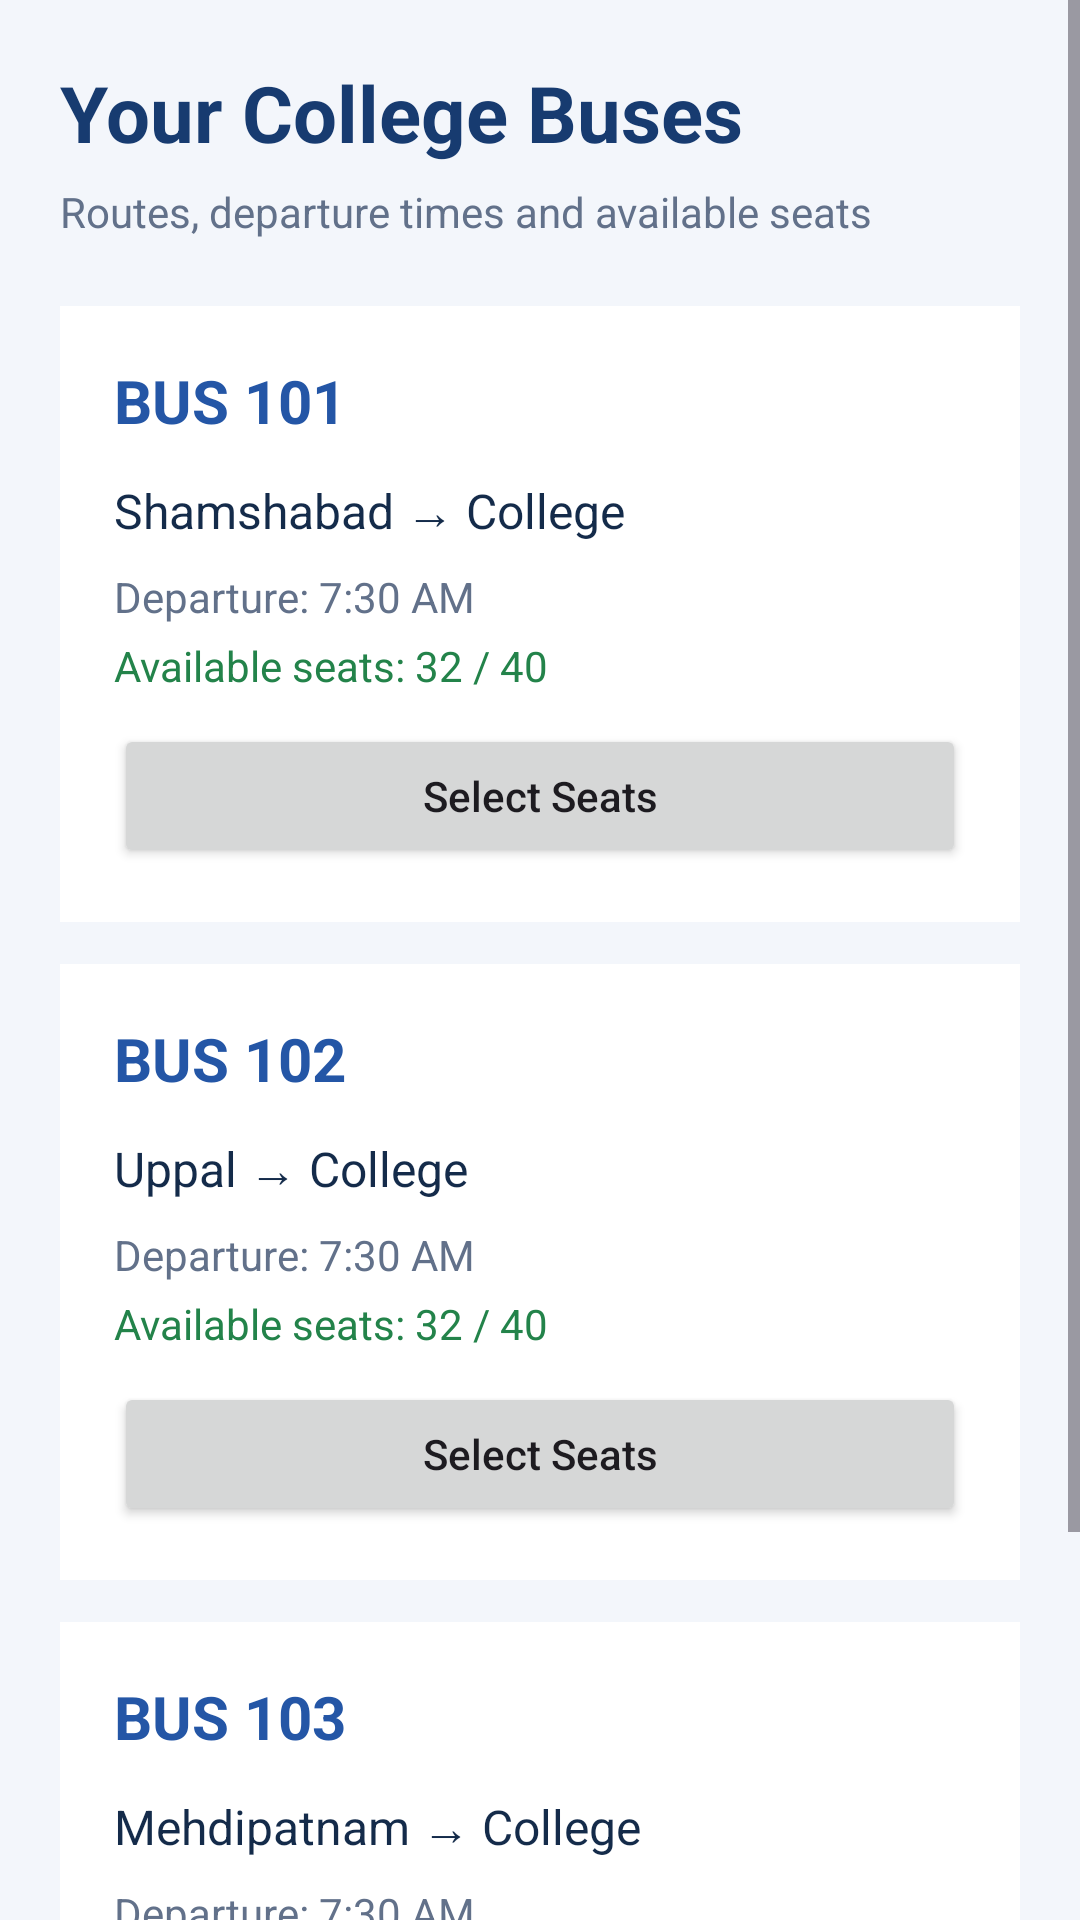

Android layout source for this screen:
<!-- AndroidManifest.xml: application theme Theme.SmartCollegeBus -->
<!-- res/layout/activity_bus_list.xml -->
<?xml version="1.0" encoding="utf-8"?>
<ScrollView xmlns:android="http://schemas.android.com/apk/res/android"
    android:layout_width="match_parent"
    android:layout_height="match_parent"
    android:background="#F3F6FB">

    <LinearLayout
        android:layout_width="match_parent"
        android:layout_height="wrap_content"
        android:orientation="vertical"
        android:padding="20dp">

        <TextView
            android:layout_width="match_parent"
            android:layout_height="wrap_content"
            android:text="Your College Buses"
            android:textColor="#173B70"
            android:textSize="26sp"
            android:textStyle="bold" />

        <TextView
            android:layout_width="match_parent"
            android:layout_height="wrap_content"
            android:layout_marginTop="6dp"
            android:layout_marginBottom="22dp"
            android:text="Routes, departure times and available seats"
            android:textColor="#62718A"
            android:textSize="14sp" />

        <LinearLayout
            android:layout_width="match_parent"
            android:layout_height="wrap_content"
            android:background="#FFFFFF"
            android:orientation="vertical"
            android:padding="18dp">

            <TextView
                android:layout_width="wrap_content"
                android:layout_height="wrap_content"
                android:text="BUS 101"
                android:textColor="#2456A6"
                android:textSize="20sp"
                android:textStyle="bold" />

            <TextView
                android:layout_width="match_parent"
                android:layout_height="wrap_content"
                android:layout_marginTop="12dp"
                android:text="Shamshabad → College"
                android:textColor="#142B4A"
                android:textSize="16sp" />


            <TextView
                android:layout_width="match_parent"
                android:layout_height="wrap_content"
                android:layout_marginTop="8dp"
                android:text="Departure: 7:30 AM"
                android:textColor="#62718A"
                android:textSize="14sp" />

            <TextView
                android:id="@+id/bus101Seats"
                android:layout_width="match_parent"
                android:layout_height="wrap_content"
                android:layout_marginTop="4dp"
                android:text="Available seats: 32 / 40"
                android:textColor="#23834A"
                android:textSize="14sp" />

            <Button
                android:id="@+id/btnBus102Seats"
                android:layout_width="match_parent"
                android:layout_height="wrap_content"
                android:layout_marginTop="10dp"
                android:text="Select Seats"
                android:textAllCaps="false" />



        </LinearLayout>

        <LinearLayout
            android:layout_width="match_parent"
            android:layout_height="wrap_content"
            android:layout_marginTop="14dp"
            android:background="#FFFFFF"
            android:orientation="vertical"
            android:padding="18dp">

            <TextView
                android:layout_width="wrap_content"
                android:layout_height="wrap_content"
                android:text="BUS 102"
                android:textColor="#2456A6"
                android:textSize="20sp"
                android:textStyle="bold" />

            <TextView
                android:layout_width="match_parent"
                android:layout_height="wrap_content"
                android:layout_marginTop="12dp"
                android:text="Uppal → College"
                android:textColor="#142B4A"
                android:textSize="16sp" />


            <TextView
                android:layout_width="match_parent"
                android:layout_height="wrap_content"
                android:layout_marginTop="8dp"
                android:text="Departure: 7:30 AM"
                android:textColor="#62718A"
                android:textSize="14sp" />

            <TextView
                android:id="@+id/bus102Seats"
                android:layout_width="match_parent"
                android:layout_height="wrap_content"
                android:layout_marginTop="4dp"
                android:text="Available seats: 32 / 40"
                android:textColor="#23834A"
                android:textSize="14sp" />

            <Button
                android:id="@+id/btnBus103Seats"
                android:layout_width="match_parent"
                android:layout_height="wrap_content"
                android:layout_marginTop="10dp"
                android:text="Select Seats"
                android:textAllCaps="false" />



        </LinearLayout>

        <LinearLayout
            android:layout_width="match_parent"
            android:layout_height="wrap_content"
            android:layout_marginTop="14dp"
            android:background="#FFFFFF"
            android:orientation="vertical"
            android:padding="18dp">

            <TextView
                android:layout_width="wrap_content"
                android:layout_height="wrap_content"
                android:text="BUS 103"
                android:textColor="#2456A6"
                android:textSize="20sp"
                android:textStyle="bold" />

            <TextView
                android:layout_width="match_parent"
                android:layout_height="wrap_content"
                android:layout_marginTop="12dp"
                android:text="Mehdipatnam → College"
                android:textColor="#142B4A"
                android:textSize="16sp" />


            <TextView
                android:layout_width="match_parent"
                android:layout_height="wrap_content"
                android:layout_marginTop="8dp"
                android:text="Departure: 7:30 AM"
                android:textColor="#62718A"
                android:textSize="14sp" />

            <TextView
                android:id="@+id/bus103Seats"
                android:layout_width="match_parent"
                android:layout_height="wrap_content"
                android:layout_marginTop="4dp"
                android:text="Available seats: 32 / 40"
                android:textColor="#23834A"
                android:textSize="14sp" />

            <Button
                android:id="@+id/btnBus101Seats"
                android:layout_width="match_parent"
                android:layout_height="wrap_content"
                android:layout_marginTop="10dp"
                android:text="Select Seats"
                android:textAllCaps="false" />



        </LinearLayout>

        <TextView
            android:layout_width="match_parent"
            android:layout_height="wrap_content"
            android:layout_marginTop="20dp"
            android:gravity="center"
            android:text="Sample transport data for demonstration"
            android:textColor="#62718A"
            android:textSize="12sp" />

    </LinearLayout>
</ScrollView>
<!-- resources referenced by this layout -->
<resources>
  <style name="Theme.SmartCollegeBus" parent="Base.Theme.SmartCollegeBus" />
  <style name="Base.Theme.SmartCollegeBus" parent="Theme.Material3.DayNight.NoActionBar">
          
          
      </style>
</resources>
